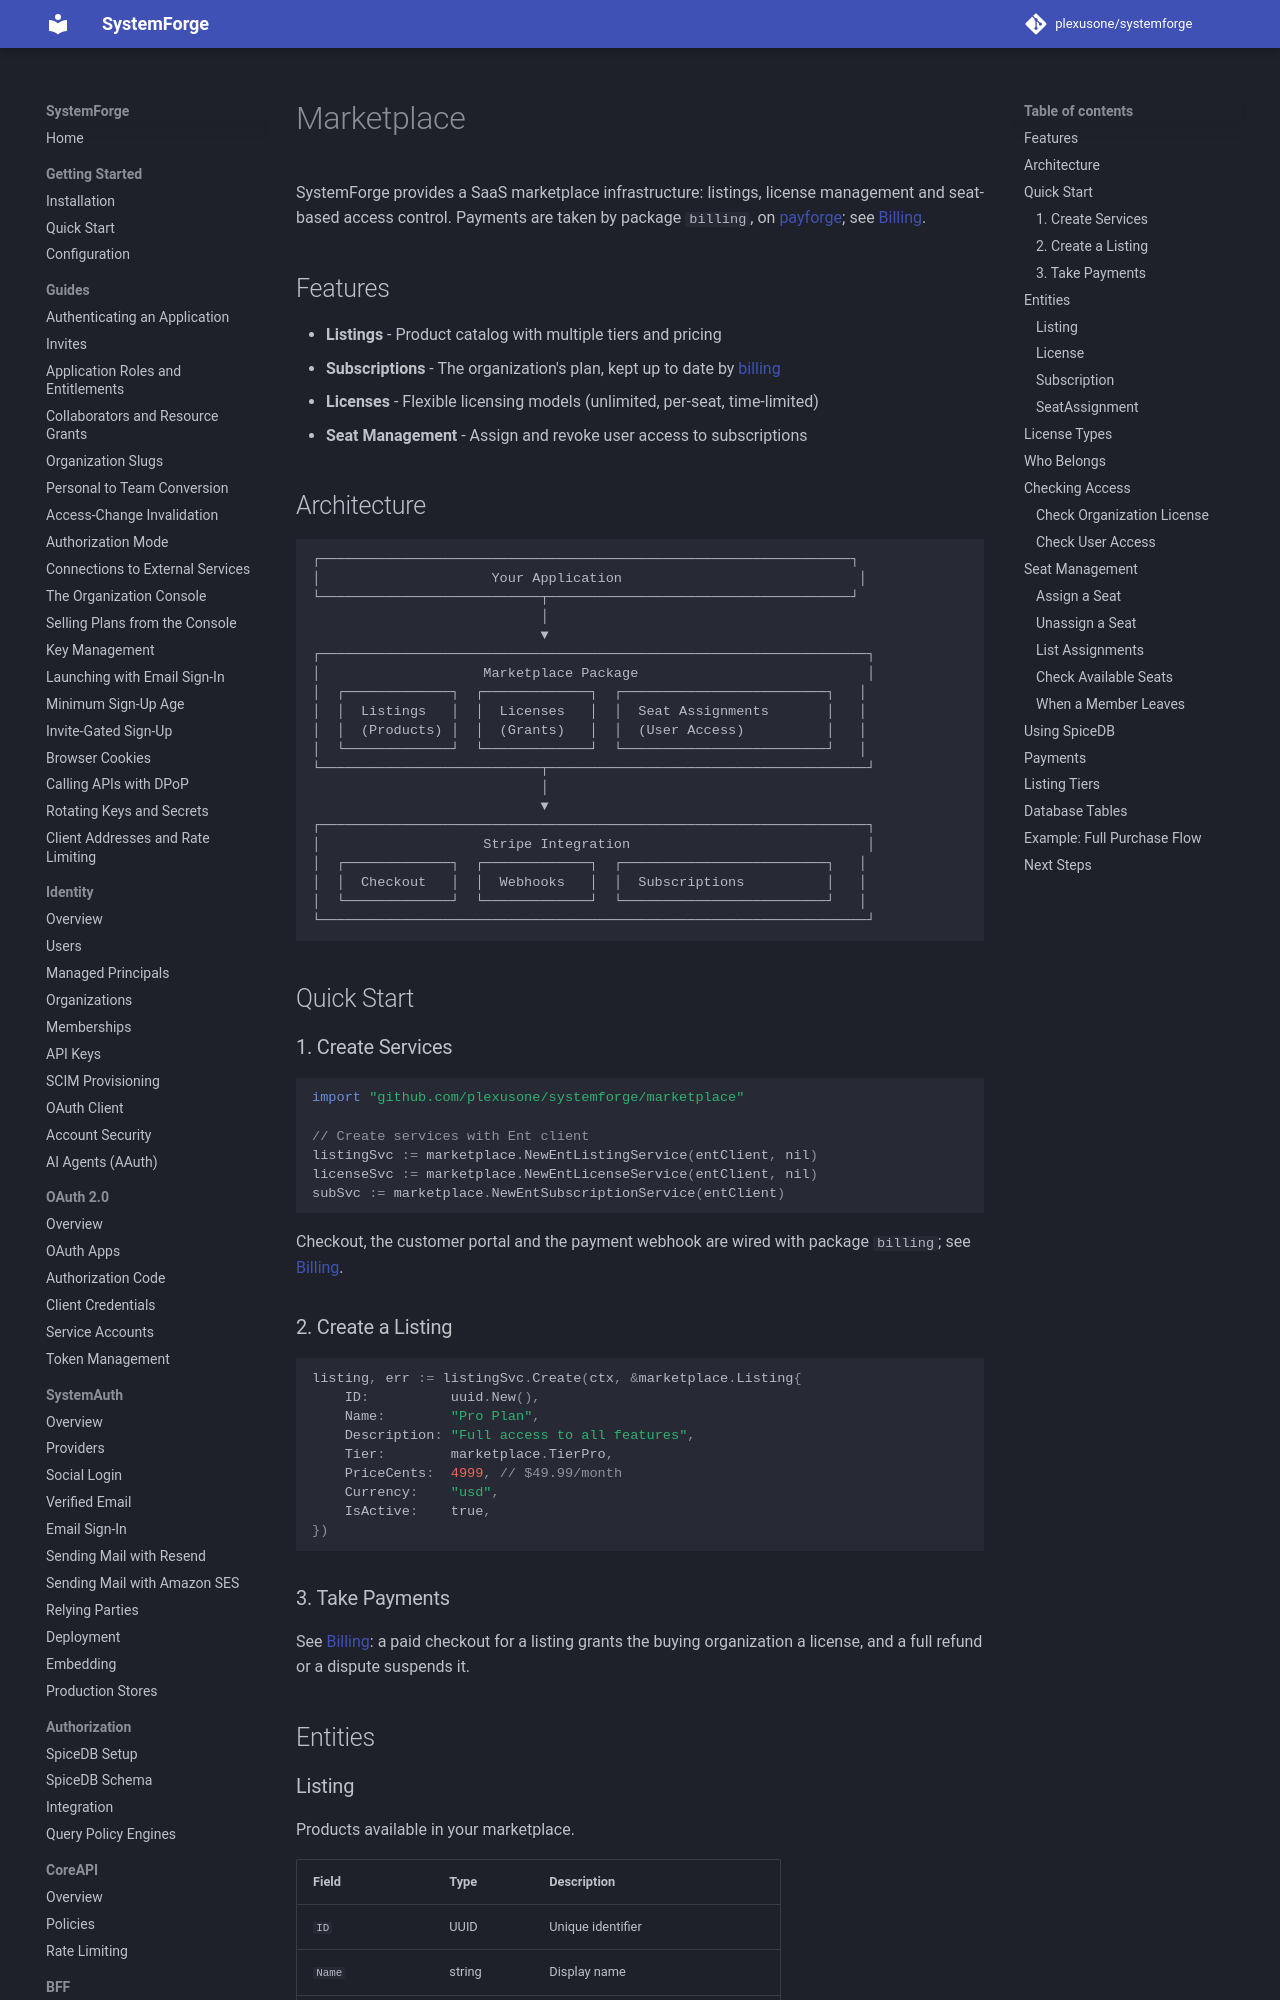

repository: plexusone/systemforge · page: marketplace/overview/index.html · generator: mkdocs

# Marketplace

SystemForge provides a SaaS marketplace infrastructure: listings, license management and seat-based access control. Payments are taken by package `billing`, on [payforge](https://github.com/plexusone/payforge); see [Billing](billing.md).

## Features

- **Listings** - Product catalog with multiple tiers and pricing
- **Subscriptions** - The organization's plan, kept up to date by [billing](billing.md)
- **Licenses** - Flexible licensing models (unlimited, per-seat, time-limited)
- **Seat Management** - Assign and revoke user access to subscriptions

## Architecture

```
┌─────────────────────────────────────────────────────────────────┐
│                     Your Application                             │
└───────────────────────────┬─────────────────────────────────────┘
                            │
                            ▼
┌───────────────────────────────────────────────────────────────────┐
│                    Marketplace Package                            │
│  ┌─────────────┐  ┌─────────────┐  ┌─────────────────────────┐   │
│  │  Listings   │  │  Licenses   │  │  Seat Assignments       │   │
│  │  (Products) │  │  (Grants)   │  │  (User Access)          │   │
│  └─────────────┘  └─────────────┘  └─────────────────────────┘   │
└───────────────────────────┬───────────────────────────────────────┘
                            │
                            ▼
┌───────────────────────────────────────────────────────────────────┐
│                    Stripe Integration                             │
│  ┌─────────────┐  ┌─────────────┐  ┌─────────────────────────┐   │
│  │  Checkout   │  │  Webhooks   │  │  Subscriptions          │   │
│  └─────────────┘  └─────────────┘  └─────────────────────────┘   │
└───────────────────────────────────────────────────────────────────┘
```

## Quick Start

### 1. Create Services

```go
import "github.com/plexusone/systemforge/marketplace"

// Create services with Ent client
listingSvc := marketplace.NewEntListingService(entClient, nil)
licenseSvc := marketplace.NewEntLicenseService(entClient, nil)
subSvc := marketplace.NewEntSubscriptionService(entClient)
```

Checkout, the customer portal and the payment webhook are wired with package
`billing`; see [Billing](billing.md#wiring).

### 2. Create a Listing

```go
listing, err := listingSvc.Create(ctx, &marketplace.Listing{
    ID:          uuid.New(),
    Name:        "Pro Plan",
    Description: "Full access to all features",
    Tier:        marketplace.TierPro,
    PriceCents:  4999, // $49.99/month
    Currency:    "usd",
    IsActive:    true,
})
```
